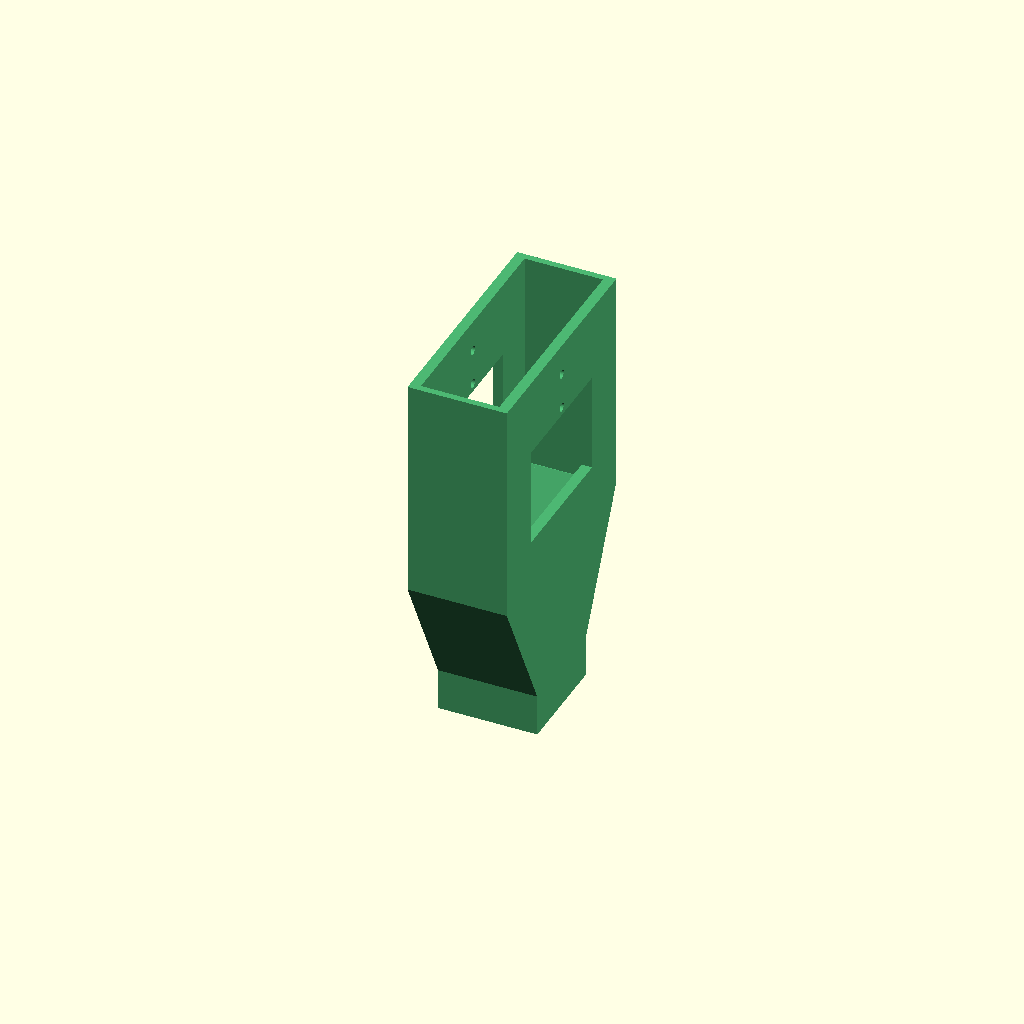
Cell 1: the model at its default parameters.
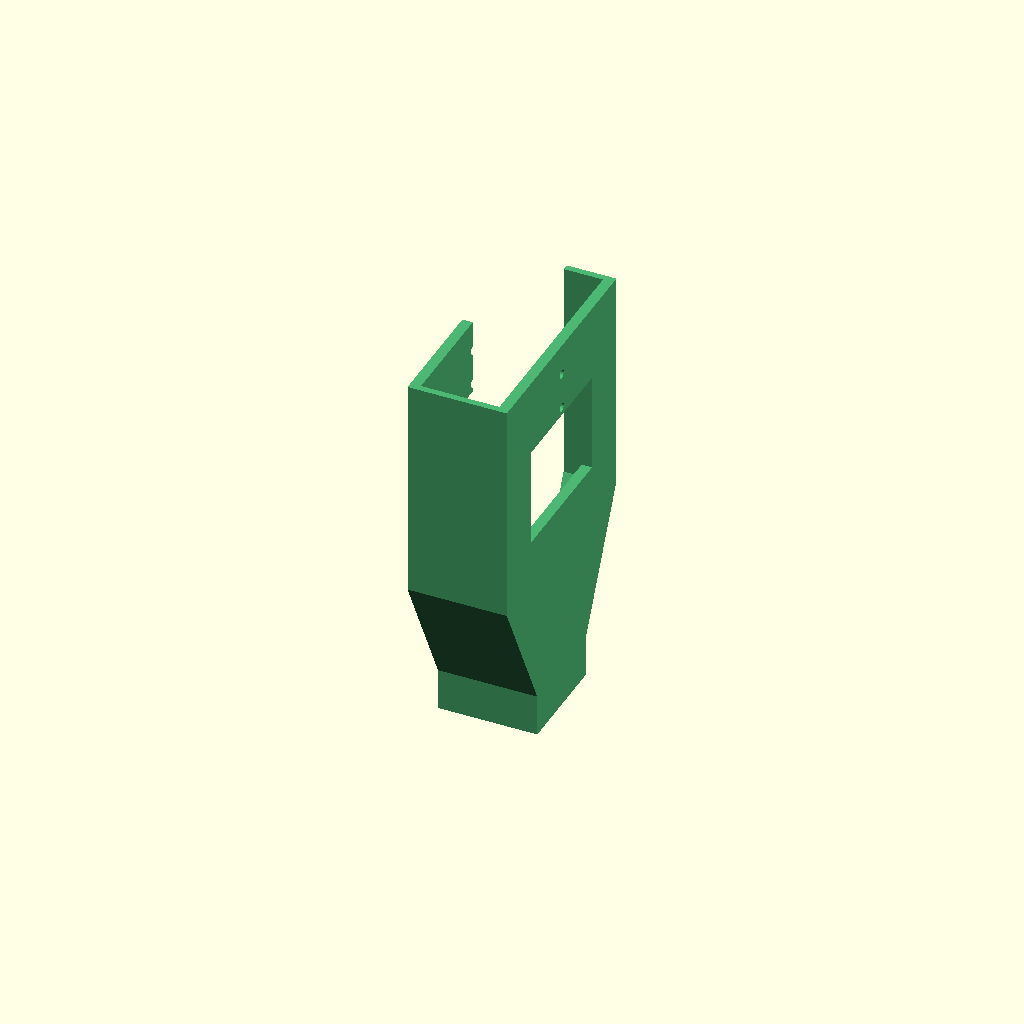
Cell 2: the same model with part_cutaway = true.
One fixed orthographic camera (rotation 55°, 0°, 25°; colour scheme Cornfield) for every cell.
The OpenSCAD source (cad/upper_bodyA_v5.1.scad):
// Standalone robot upper body A piece (S101 cap -> splice, taper to 80).
// Edit shared dimensions in frame_v4.scad so the assembly and this part stay linked.
// Print UPRIGHT as placed (~161 tall).

part_mode = "upper_body_a";
part_cutaway = false;     // true removes a corner quarter to inspect the box interior
print_export = true;      // use high quality $fn for STL export

include <frame_master.scad>
Parameter table extracted from the source (name, type, default, range or options):
part_mode: string, default "upper_body_a"
part_cutaway: bool, default false
print_export: bool, default true
